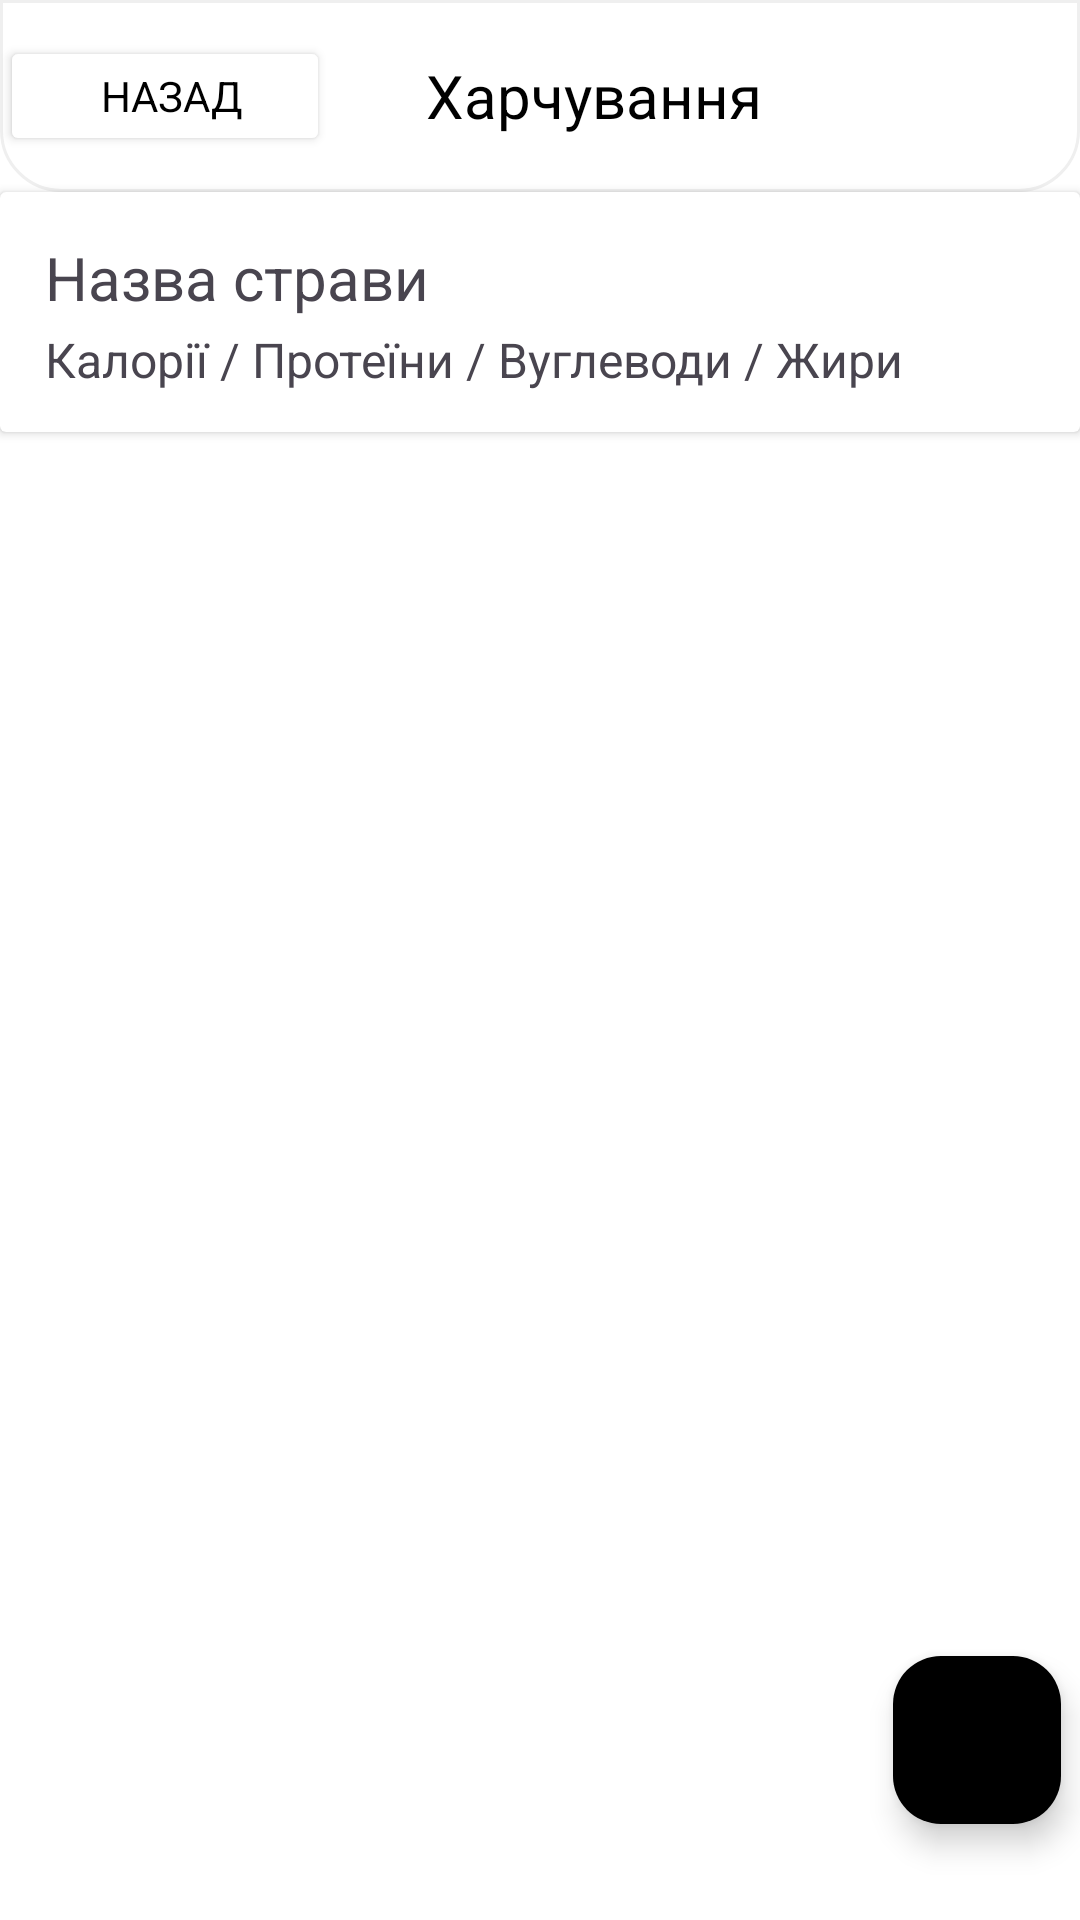

Android layout source for this screen:
<!-- AndroidManifest.xml: application theme Theme.BetterLife -->
<!-- res/layout/activity_nutrition.xml -->
<?xml version="1.0" encoding="utf-8"?>
<androidx.constraintlayout.widget.ConstraintLayout xmlns:android="http://schemas.android.com/apk/res/android"
    xmlns:app="http://schemas.android.com/apk/res-auto"
    xmlns:tools="http://schemas.android.com/tools"
    android:layout_width="match_parent"
    android:layout_height="match_parent"
    tools:context=".Nutrition"
    android:background="#FFF">

    <com.google.android.material.appbar.MaterialToolbar
        android:id="@+id/materialToolbar"
        android:layout_width="match_parent"
        android:layout_height="wrap_content"
        android:background="@drawable/header"
        app:contentInsetStart="0dp"
        app:layout_constraintEnd_toEndOf="parent"
        app:layout_constraintHorizontal_bias="0.0"
        app:layout_constraintStart_toStartOf="parent"
        app:layout_constraintTop_toTopOf="parent"
        android:layout_marginBottom="16dp">

        <Button
            android:layout_width="110dp"
            android:layout_height="40dp"
            android:onClick="openHome"
            android:paddingStart="16dp"
            android:text="Назад"
            android:textColor="#000"
            android:fontFamily="sans-serif"
            app:icon="@drawable/ic_back_24"
            android:layout_gravity="center_vertical"
            android:backgroundTint="#FFF"
            app:iconTint="#000"/>

        <TextView
            android:layout_width="match_parent"
            android:layout_height="wrap_content"
            android:fontFamily="sans-serif"
            android:text="Харчування"
            android:textColor="#000000"
            android:textSize="20sp"
            tools:layout_editor_absoluteX="16dp"
            tools:layout_editor_absoluteY="18dp"
            android:paddingStart="32dp"/>

    </com.google.android.material.appbar.MaterialToolbar>

    <androidx.cardview.widget.CardView
        android:id="@+id/cardView"
        android:layout_width="match_parent"
        android:layout_height="80dp"
        app:layout_constraintEnd_toEndOf="parent"
        app:layout_constraintHorizontal_bias="0.0"
        app:layout_constraintStart_toStartOf="parent"
        app:layout_constraintTop_toBottomOf="@+id/materialToolbar">


        <TextView
            android:id="@+id/mealTitle"
            android:layout_width="wrap_content"
            android:layout_height="wrap_content"
            android:layout_marginStart="15dp"
            android:layout_marginTop="15dp"
            android:text="Назва страви"
            android:textSize="20sp"
            app:layout_constraintStart_toStartOf="parent" />

        <TextView
            android:id="@+id/mealDescription"
            android:layout_width="wrap_content"
            android:layout_height="wrap_content"
            android:layout_marginStart="15dp"
            android:layout_marginTop="45dp"
            android:text="Калорії / Протеїни / Вуглеводи / Жири"
            android:textSize="16sp" />

    </androidx.cardview.widget.CardView>

    <com.google.android.material.floatingactionbutton.FloatingActionButton
        android:layout_width="wrap_content"
        android:layout_height="wrap_content"
        android:layout_marginStart="323dp"
        android:layout_marginEnd="32dp"
        android:layout_marginBottom="32dp"
        android:onClick="createNutrition"
        android:src="@drawable/ic_add_24"
        app:layout_constraintBottom_toBottomOf="parent"
        app:layout_constraintEnd_toEndOf="parent"
        app:layout_constraintStart_toStartOf="parent"
        android:backgroundTint="#000"
        app:tint="#FFF"/>


</androidx.constraintlayout.widget.ConstraintLayout>
<!-- resources referenced by this layout -->
<resources>
  <!-- drawable header (drawable) -->
  <?xml version="1.0" encoding="utf-8"?>
  <shape xmlns:android="http://schemas.android.com/apk/res/android"
      android:opticalInsetTop="-2dp">
  
      <solid android:color="@color/white"/>
  
      <stroke android:color="#EFEFEF" android:width="1dp"/>
  
      <corners
          android:bottomLeftRadius="20dp"
          android:bottomRightRadius="20dp"/>
  
  </shape>
  <style name="Theme.BetterLife" parent="Base.Theme.BetterLife" />
  <style name="Base.Theme.BetterLife" parent="Theme.Material3.DayNight.NoActionBar">
          <item name="colorPrimary">#999999</item>
          
          
      </style>
  <!-- not gathered from this repository: default colours our renderer supplied (Android Studio template values) -->
  <color name="white">#FFFFFFFF</color>
</resources>
